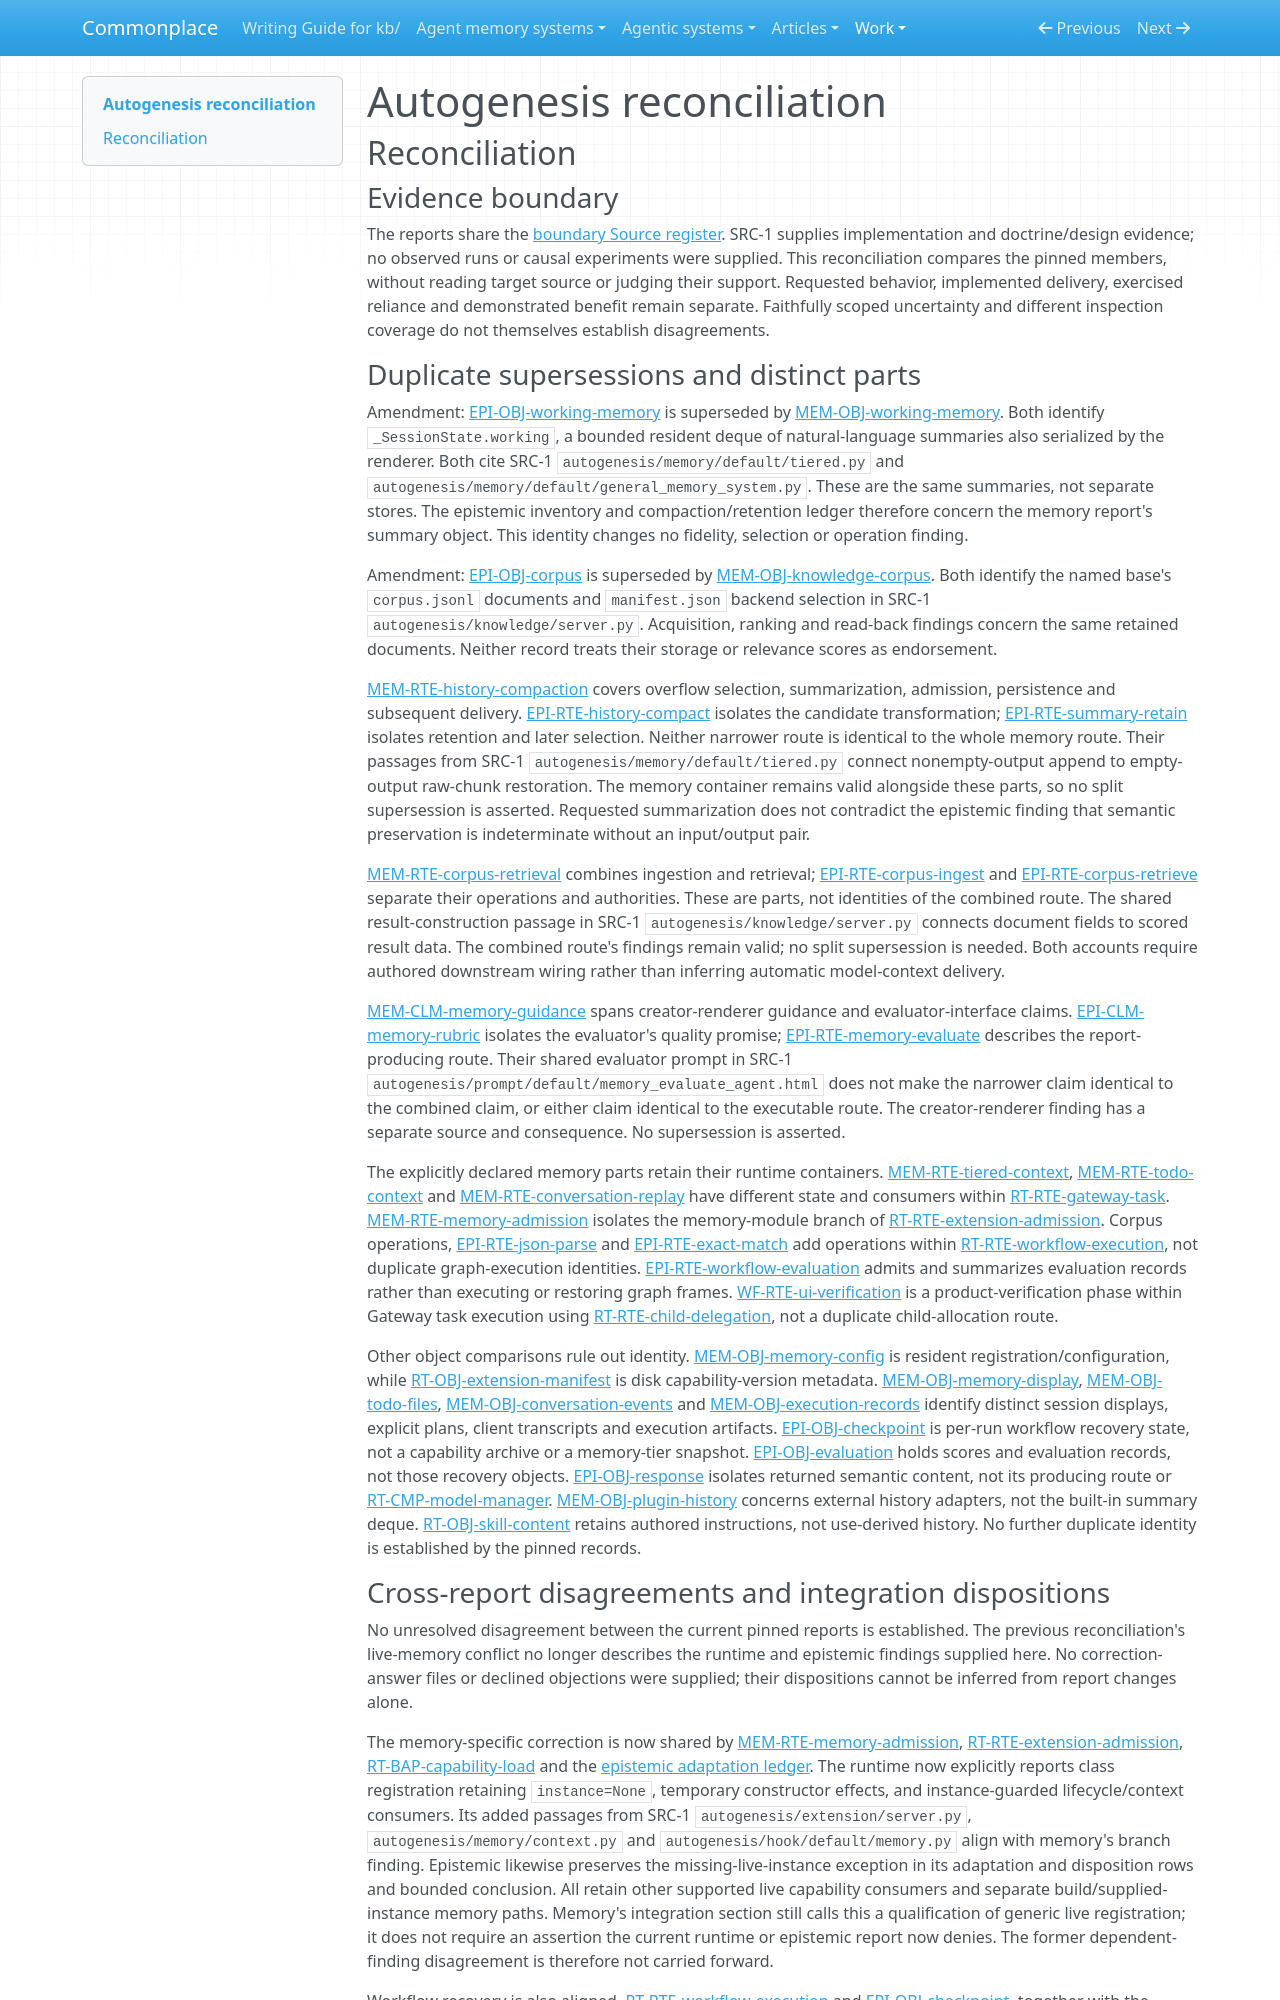

repository: zby/commonplace · page: work/agentic-system-completion/evidence/publications/autogenesis/AAS-2026-10-19-autogenesis-05936a4e4c3b-01/reconciliation/index.html · generator: mkdocs

---
type: agentic-system-analyses/types/agentic-system-reconciliation-report.md
description: "Reconciliation of Autogenesis runtime, memory, epistemic and workflow records at the frozen repository revision."
run-id: AAS-2026-10-19-autogenesis-05936a4e4c3b-01
reviewed-boundary: "5b070d5cd497e951a188a01409138e8b530eaf4a"
---

# Autogenesis reconciliation

## Reconciliation

### Evidence boundary

The reports share the [boundary Source register](boundary.md#source-register). SRC-1 supplies implementation and doctrine/design evidence; no observed runs or causal experiments were supplied. This reconciliation compares the pinned members, without reading target source or judging their support. Requested behavior, implemented delivery, exercised reliance and demonstrated benefit remain separate. Faithfully scoped uncertainty and different inspection coverage do not themselves establish disagreements.

### Duplicate supersessions and distinct parts

Amendment: [EPI-OBJ-working-memory](epistemic.md#epi-obj-working-memory) is superseded by [MEM-OBJ-working-memory](memory.md#mem-obj-working-memory). Both identify `_SessionState.working`, a bounded resident deque of natural-language summaries also serialized by the renderer. Both cite SRC-1 `autogenesis/memory/default/tiered.py` and `autogenesis/memory/default/general_memory_system.py`. These are the same summaries, not separate stores. The epistemic inventory and compaction/retention ledger therefore concern the memory report's summary object. This identity changes no fidelity, selection or operation finding.

Amendment: [EPI-OBJ-corpus](epistemic.md#epi-obj-corpus) is superseded by [MEM-OBJ-knowledge-corpus](memory.md#mem-obj-knowledge-corpus). Both identify the named base's `corpus.jsonl` documents and `manifest.json` backend selection in SRC-1 `autogenesis/knowledge/server.py`. Acquisition, ranking and read-back findings concern the same retained documents. Neither record treats their storage or relevance scores as endorsement.

[MEM-RTE-history-compaction](memory.md#mem-rte-history-compaction) covers overflow selection, summarization, admission, persistence and subsequent delivery. [EPI-RTE-history-compact](epistemic.md#epi-rte-history-compact) isolates the candidate transformation; [EPI-RTE-summary-retain](epistemic.md#epi-rte-summary-retain) isolates retention and later selection. Neither narrower route is identical to the whole memory route. Their passages from SRC-1 `autogenesis/memory/default/tiered.py` connect nonempty-output append to empty-output raw-chunk restoration. The memory container remains valid alongside these parts, so no split supersession is asserted. Requested summarization does not contradict the epistemic finding that semantic preservation is indeterminate without an input/output pair.

[MEM-RTE-corpus-retrieval](memory.md#mem-rte-corpus-retrieval) combines ingestion and retrieval; [EPI-RTE-corpus-ingest](epistemic.md#epi-rte-corpus-ingest) and [EPI-RTE-corpus-retrieve](epistemic.md#epi-rte-corpus-retrieve) separate their operations and authorities. These are parts, not identities of the combined route. The shared result-construction passage in SRC-1 `autogenesis/knowledge/server.py` connects document fields to scored result data. The combined route's findings remain valid; no split supersession is needed. Both accounts require authored downstream wiring rather than inferring automatic model-context delivery.

[MEM-CLM-memory-guidance](memory.md#mem-clm-memory-guidance) spans creator-renderer guidance and evaluator-interface claims. [EPI-CLM-memory-rubric](epistemic.md#epi-clm-memory-rubric) isolates the evaluator's quality promise; [EPI-RTE-memory-evaluate](epistemic.md#epi-rte-memory-evaluate) describes the report-producing route. Their shared evaluator prompt in SRC-1 `autogenesis/prompt/default/memory_evaluate_agent.html` does not make the narrower claim identical to the combined claim, or either claim identical to the executable route. The creator-renderer finding has a separate source and consequence. No supersession is asserted.

The explicitly declared memory parts retain their runtime containers. [MEM-RTE-tiered-context](memory.md#mem-rte-tiered-context), [MEM-RTE-todo-context](memory.md#mem-rte-todo-context) and [MEM-RTE-conversation-replay](memory.md#mem-rte-conversation-replay) have different state and consumers within [RT-RTE-gateway-task](runtime.md#rt-rte-gateway-task). [MEM-RTE-memory-admission](memory.md#mem-rte-memory-admission) isolates the memory-module branch of [RT-RTE-extension-admission](runtime.md#rt-rte-extension-admission). Corpus operations, [EPI-RTE-json-parse](epistemic.md#epi-rte-json-parse) and [EPI-RTE-exact-match](epistemic.md#epi-rte-exact-match) add operations within [RT-RTE-workflow-execution](runtime.md#rt-rte-workflow-execution), not duplicate graph-execution identities. [EPI-RTE-workflow-evaluation](epistemic.md#epi-rte-workflow-evaluation) admits and summarizes evaluation records rather than executing or restoring graph frames. [WF-RTE-ui-verification](workflow.md#wf-rte-ui-verification) is a product-verification phase within Gateway task execution using [RT-RTE-child-delegation](runtime.md#rt-rte-child-delegation), not a duplicate child-allocation route.

Other object comparisons rule out identity. [MEM-OBJ-memory-config](memory.md#mem-obj-memory-config) is resident registration/configuration, while [RT-OBJ-extension-manifest](runtime.md#rt-obj-extension-manifest) is disk capability-version metadata. [MEM-OBJ-memory-display](memory.md#mem-obj-memory-display), [MEM-OBJ-todo-files](memory.md#mem-obj-todo-files), [MEM-OBJ-conversation-events](memory.md#mem-obj-conversation-events) and [MEM-OBJ-execution-records](memory.md#mem-obj-execution-records) identify distinct session displays, explicit plans, client transcripts and execution artifacts. [EPI-OBJ-checkpoint](epistemic.md#epi-obj-checkpoint) is per-run workflow recovery state, not a capability archive or a memory-tier snapshot. [EPI-OBJ-evaluation](epistemic.md#epi-obj-evaluation) holds scores and evaluation records, not those recovery objects. [EPI-OBJ-response](epistemic.md#epi-obj-response) isolates returned semantic content, not its producing route or [RT-CMP-model-manager](runtime.md#rt-cmp-model-manager). [MEM-OBJ-plugin-history](memory.md#mem-obj-plugin-history) concerns external history adapters, not the built-in summary deque. [RT-OBJ-skill-content](runtime.md#rt-obj-skill-content) retains authored instructions, not use-derived history. No further duplicate identity is established by the pinned records.
